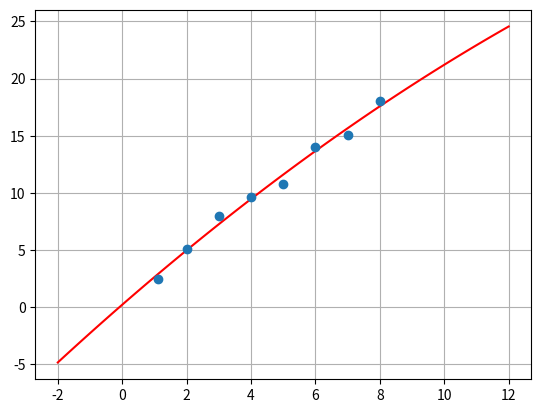

The matplotlib source for this figure:
import numpy as np
import matplotlib.pyplot as plt

def polinomial(arrayX, arrayY):
    n = len(arrayX)
    sumX = 0; sumX2 = 0; sumX3 = 0
    sumX4 = 0; sumY = 0; sumXY = 0
    sumXXY = 0

    for i in range(0, n):
        sumX += arrayX[i]
        sumX2 += arrayX[i]**2
        sumX3 += arrayX[i]**3
        sumX4 += arrayX[i]**4
        sumY += arrayY[i]
        sumXY += arrayX[i]*arrayY[i]
        sumXXY += (arrayX[i]**2)*arrayY[i]

    A = np.array([
        [n, sumX, sumX2],
        [sumX, sumX2, sumX3],
        [sumX2, sumX3, sumX4]
    ])
    b = np.array([sumY, sumXY, sumXXY])

    VV1 = np.dot(np.linalg.inv(A), b)
    return VV1


def Gauss(sumXY, sumXX, sumXXX, sumXXXX, sumXXY, sumX, sumY, n):
    A = np.array([
        [n, sumX, sumXX],
        [sumX, sumXX, sumXXX],
        [sumXX, sumXXX, sumXXXX]
    ])
    b = np.array([sumY, sumXY, sumXXY])

    VV1 = np.dot(np.linalg.inv(A), b)
    return VV1

def minCuad(arrayX, arrayY, m, n):
    n = len(arrayX)
    sumXY = 0; sumX2 = 0; sumX = 0; sumY = 0
    sumX3 = 0; sumX4 = 0; sumXXY = 0

    for i in range(0, n):
        sumX += arrayX[i]
        sumX2 += arrayX[i]**2
        sumX3 += arrayX[i]**3
        sumX4 += arrayX[i]**4
        sumY += arrayY[i]
        sumXY += arrayX[i]*arrayY[i]
        sumXXY += (arrayX[i]**2)*arrayY[i]
    
    a0, a1, a2 = Gauss(sumXY, sumX2, sumX3, sumX4, sumXXY, sumX, sumY, n)
    return a0, a1, a2

def graficar(arrayX, arrayY):
    m = 2; n = len(arrayX)
    if n < m + 1:
        print('pocos datos (n > m + 1)')
    else:
        a0, a1, a2 = minCuad(arrayX, arrayY, m, n)

        resol = 100
        xx = np.linspace(-2, 12, resol)
        yy = a0 + a1*xx + a2*xx**2

        fig, ax = plt.subplots()
        ax.plot(xx, yy, 'r')
        ax.plot(arrayX, arrayY, 'o')
        plt.grid()
        plt.show()
    

x_dato = np.array([1.1, 2, 3.01, 4, 4.98, 6, 7.02, 8])
y_dato = np.array([2.5, 5.1, 8, 9.6, 10.8, 14, 15.1, 18])

#x_dato = np.array([1.1, 2.1, 3.01, 4, 4.98, 6.1, 7.02, 8, 9, 10])
#y_dato = np.array([4.1, 5.2, 12.2, 19, 31, 43, 52, 71, 84.6, 104])

graficar(x_dato, y_dato)